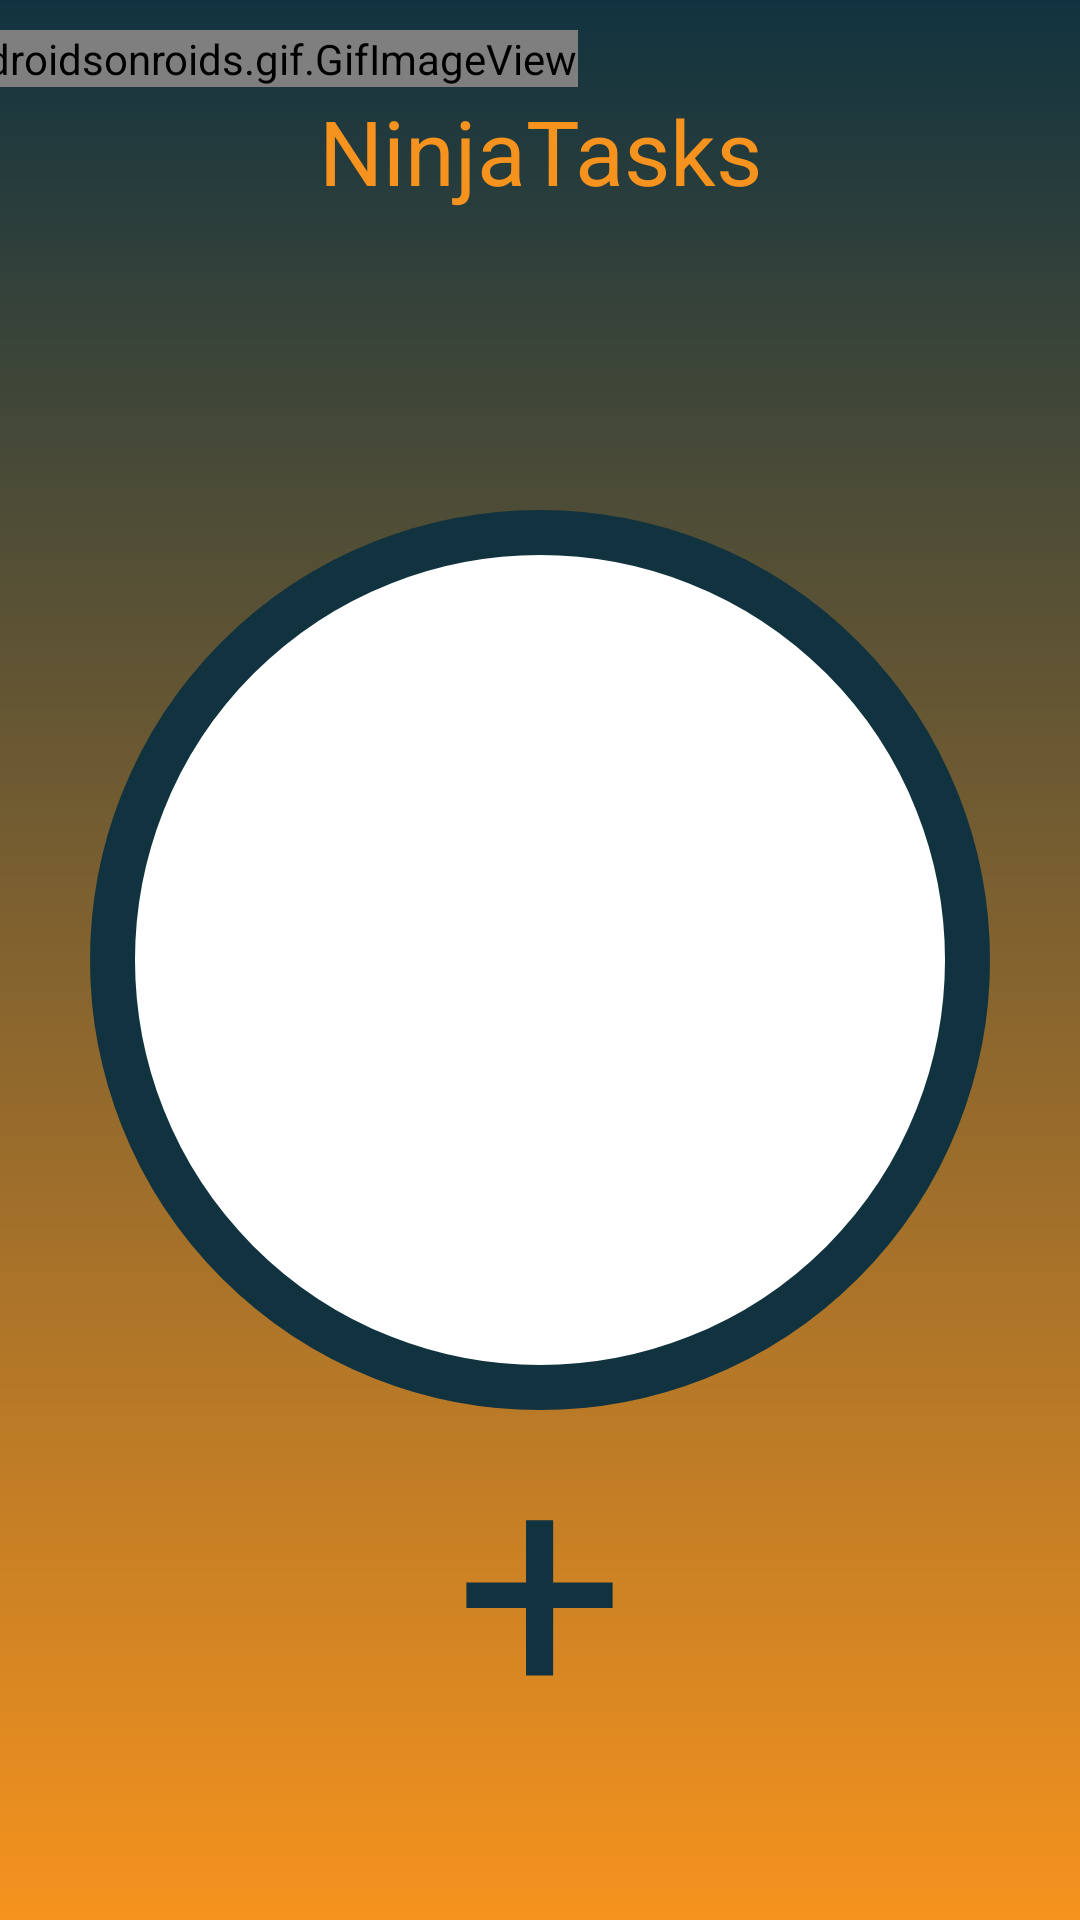

Android layout source for this screen:
<!-- AndroidManifest.xml: application theme AppTheme -->
<!-- res/layout/activity_splash.xml -->
<?xml version="1.0" encoding="utf-8"?>
<RelativeLayout xmlns:android="http://schemas.android.com/apk/res/android"
    xmlns:app="http://schemas.android.com/apk/res-auto"
    xmlns:tools="http://schemas.android.com/tools"
    android:layout_width="match_parent"
    android:layout_height="match_parent"
    tools:context=".SplashActivity">

    <View
        android:layout_width="match_parent"
        android:layout_height="match_parent"
        android:background="@drawable/gradient" />

    <TextView
        android:id="@+id/titulo"
        android:layout_width="match_parent"
        android:layout_height="wrap_content"
        android:layout_marginTop="30dp"
        android:text="@string/ninjatasks"
        android:textAlignment="center"
        android:textColor="@color/colorAccent"
        android:textSize="30sp" />

    <View
        android:id="@+id/circulo"
        android:layout_width="300dp"
        android:layout_height="300dp"
        android:layout_centerInParent="true"
        android:layout_marginLeft="30dp"
        android:layout_marginTop="150dp"
        android:background="@drawable/circulo" />

    <pl.droidsonroids.gif.GifImageView
        android:layout_width="wrap_content"
        android:layout_height="wrap_content"
        android:layout_marginLeft="-20dp"
        android:layout_marginTop="10dp"
        android:scaleType="center"
        android:src="@drawable/ninjatransparente" />

    <TextView
        android:id="@+id/mas"
        android:layout_width="match_parent"
        android:layout_height="wrap_content"
        android:layout_marginTop="460dp"
        android:text="@string/mas"
        android:textAlignment="center"
        android:textColor="@color/colorPrimaryDark"
        android:textSize="100sp" />
</RelativeLayout>
<!-- resources referenced by this layout -->
<resources>
  <color name="colorAccent">#f6931e</color>
  <color name="colorPrimaryDark">#11333f</color>
  <!-- drawable circulo (drawable) -->
  <?xml version="1.0" encoding="utf-8"?>
  <shape xmlns:android="http://schemas.android.com/apk/res/android"
      android:shape="oval">
  
      <solid
          android:color="@android:color/white" />
      <stroke
          android:width="15dp"
          android:color="@color/colorPrimaryDark"/>
  </shape>
  <!-- drawable gradient (drawable) -->
  <?xml version="1.0" encoding="utf-8"?>
  <shape xmlns:android="http://schemas.android.com/apk/res/android"
      android:shape="rectangle">
  
      <gradient
          android:startColor="@color/colorAccent"
          android:endColor="@color/colorPrimaryDark"
          android:angle="90"
          android:type="linear"
          />
  
  </shape>
  <string name="mas">+</string>
  <string name="ninjatasks">NinjaTasks</string>
  <style name="AppTheme" parent="Theme.AppCompat.Light.DarkActionBar">
          
          <item name="colorPrimary">@color/colorPrimary</item>
          <item name="colorPrimaryDark">@color/colorPrimaryDark</item>
          <item name="colorAccent">@color/colorAccent</item>
      </style>
  <color name="colorPrimary">#315760</color>
</resources>
